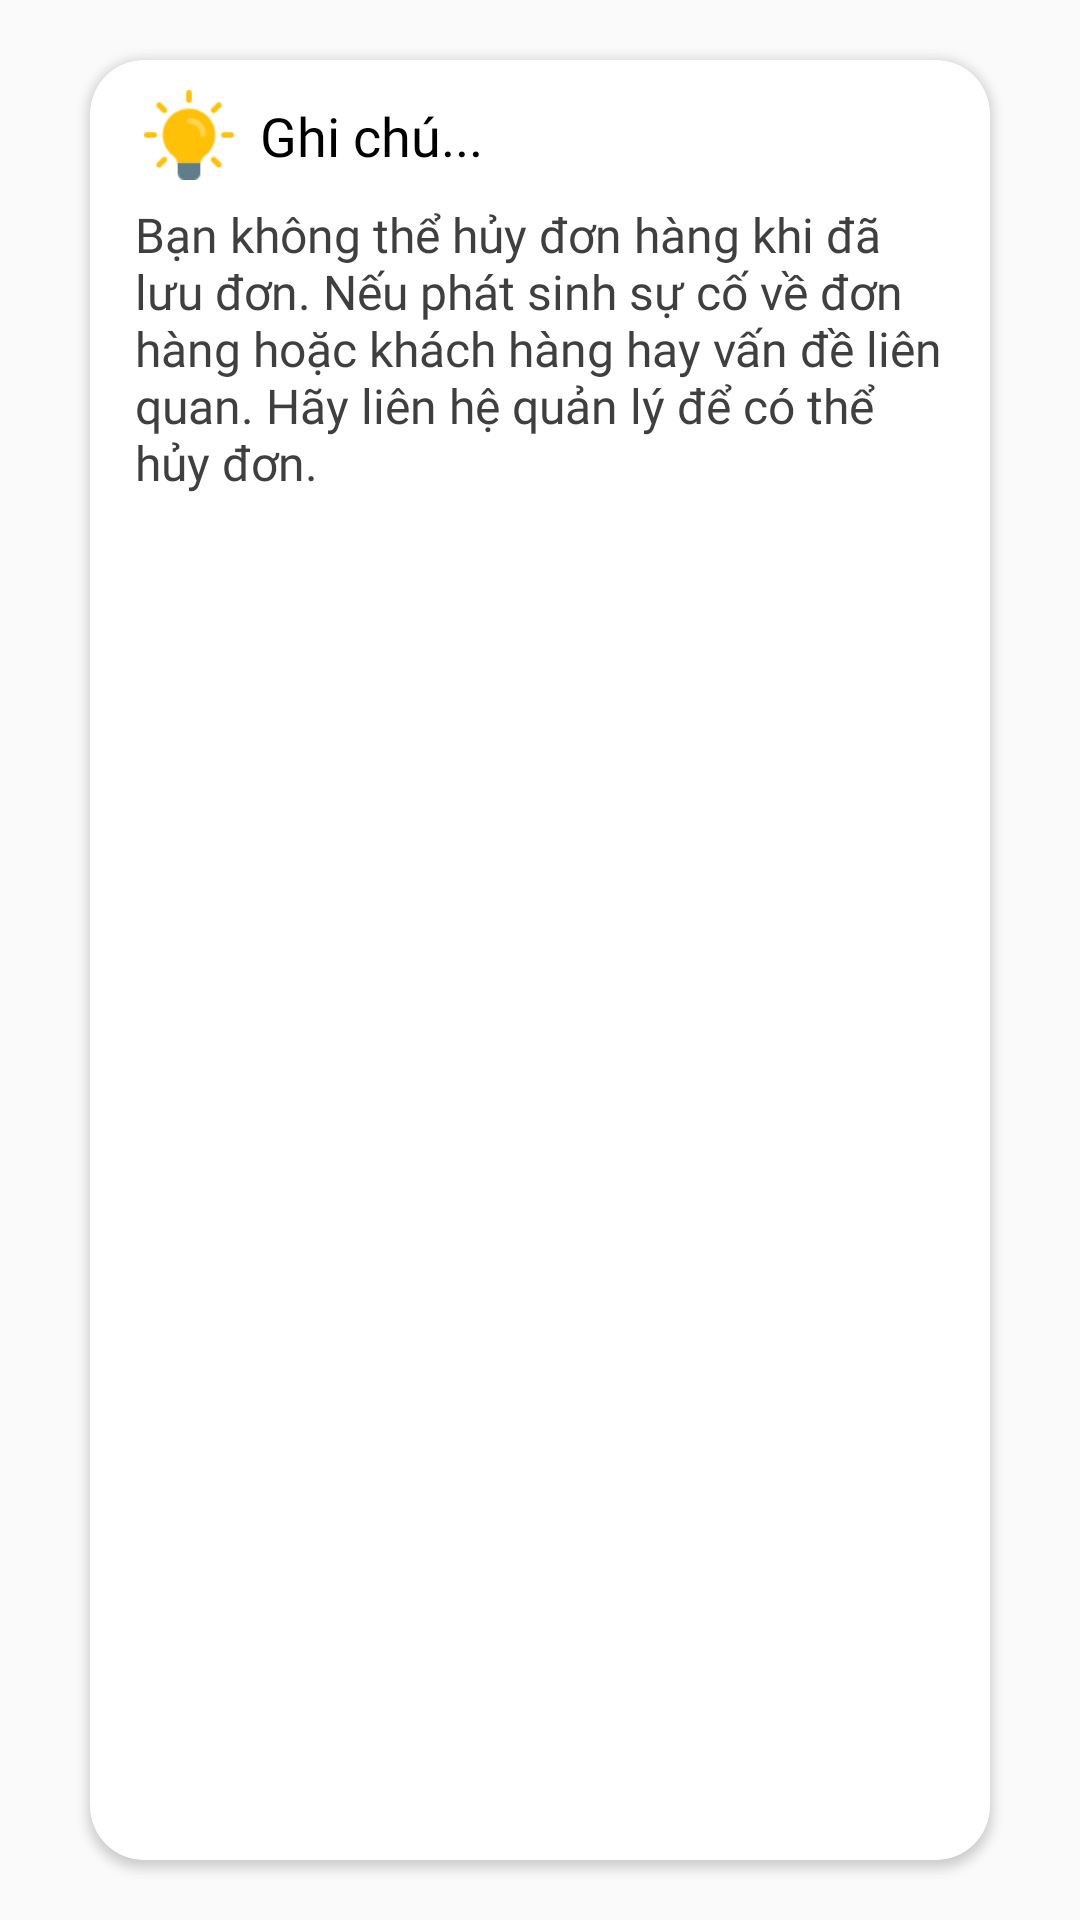

Reconstruct the res/layout file that produces this screen, plus the resources it refers to.
<!-- AndroidManifest.xml: application theme Theme.DuAn1_mananger -->
<!-- res/layout/dialog_suggest_oder.xml -->
<?xml version="1.0" encoding="utf-8"?>
<androidx.constraintlayout.widget.ConstraintLayout xmlns:android="http://schemas.android.com/apk/res/android"
    xmlns:tools="http://schemas.android.com/tools"
    android:layout_width="match_parent"
    android:layout_height="wrap_content"
    xmlns:app="http://schemas.android.com/apk/res-auto"
    android:elevation="4dp"
    android:padding="10dp"
    android:background="@android:color/transparent">


    <androidx.cardview.widget.CardView
        android:layout_width="match_parent"
        android:layout_height="match_parent"
        android:elevation="@dimen/dimen_20dp"
        app:cardCornerRadius="@dimen/dimen_18dp"
        android:layout_marginVertical="@dimen/dimen_10dp"
        android:layout_marginHorizontal="@dimen/dimen_20dp"
        app:layout_constraintBottom_toBottomOf="parent"
        app:layout_constraintEnd_toEndOf="parent"
        app:layout_constraintStart_toStartOf="parent"
        app:layout_constraintTop_toTopOf="parent">

        <androidx.constraintlayout.widget.ConstraintLayout
            android:layout_width="match_parent"
            android:layout_height="match_parent"
            android:paddingVertical="@dimen/dimen_10dp"
            android:paddingHorizontal="@dimen/dimen_5dp">

            <ImageView
                android:id="@+id/imageView8"
                android:layout_width="@dimen/dimen_30dp"
                android:layout_height="@dimen/dimen_30dp"
                android:src="@drawable/ic_idea"
                app:layout_constraintEnd_toEndOf="parent"
                app:layout_constraintHorizontal_bias="0.05"
                app:layout_constraintStart_toStartOf="parent"
                app:layout_constraintTop_toTopOf="parent" />

            <TextView
                android:id="@+id/tvContent"
                android:layout_width="wrap_content"
                android:layout_height="wrap_content"
                android:fontFamily="@font/poppins_medium"
                android:text="Ghi chú..."
                android:layout_marginTop="@dimen/dimen_3dp"
                android:textColor="@color/black"
                android:textSize="@dimen/dimen_18dp"
                app:layout_constraintHorizontal_bias="0.05"
                app:layout_constraintEnd_toEndOf="parent"
                app:layout_constraintStart_toEndOf="@+id/imageView8"
                app:layout_constraintTop_toTopOf="parent" />

            <TextView
                android:id="@+id/tvSuggest"
                android:layout_width="match_parent"
                android:layout_height="wrap_content"
                android:layout_marginTop="@dimen/dimen_10dp"
                android:fontFamily="@font/poppins_medium"
                android:paddingHorizontal="@dimen/dimen_10dp"
                android:text="@string/text_suggest"
                android:textColor="@color/grey_150"
                android:textSize="@dimen/dimen_16dp"
                app:layout_constraintBottom_toBottomOf="parent"
                app:layout_constraintEnd_toEndOf="parent"
                app:layout_constraintStart_toStartOf="parent"
                app:layout_constraintTop_toBottomOf="@+id/tvContent"
                app:layout_constraintVertical_bias="0.0" />


        </androidx.constraintlayout.widget.ConstraintLayout>

    </androidx.cardview.widget.CardView>

</androidx.constraintlayout.widget.ConstraintLayout>
<!-- resources referenced by this layout -->
<resources>
  <color name="black">#FF000000</color>
  <color name="grey_150">#3F3F3F</color>
  <dimen name="dimen_10dp">10dp</dimen>
  <dimen name="dimen_16dp">16dp</dimen>
  <dimen name="dimen_18dp">18dp</dimen>
  <dimen name="dimen_20dp">20dp</dimen>
  <dimen name="dimen_30dp">30dp</dimen>
  <dimen name="dimen_3dp">3dp</dimen>
  <dimen name="dimen_5dp">5dp</dimen>
  <!-- drawable ic_idea: png bitmap (drawable, 1989 bytes) -->
  <string name="text_suggest">Bạn không thể hủy đơn hàng khi đã lưu đơn. Nếu phát sinh sự cố về đơn hàng hoặc khách hàng hay vấn đề liên quan. Hãy liên hệ quản lý để có thể hủy đơn.</string>
  <style name="Theme.DuAn1_mananger" parent="Theme.Design.Light.NoActionBar">
          
          <item name="colorPrimary">@color/purple_500</item>
          <item name="colorPrimaryVariant">@color/purple_700</item>
          <item name="colorOnPrimary">@color/white</item>
          
          <item name="colorSecondary">@color/teal_200</item>
          <item name="colorSecondaryVariant">@color/teal_700</item>
          <item name="colorOnSecondary">@color/black</item>
          
          <item name="android:statusBarColor">@color/black</item>
  
          
      </style>
  <color name="purple_500">#FF6200EE</color>
  <color name="purple_700">#FF3700B3</color>
  <color name="white">#FFFFFFFF</color>
  <color name="teal_200">#FF03DAC5</color>
  <color name="teal_700">#FF018786</color>
</resources>
